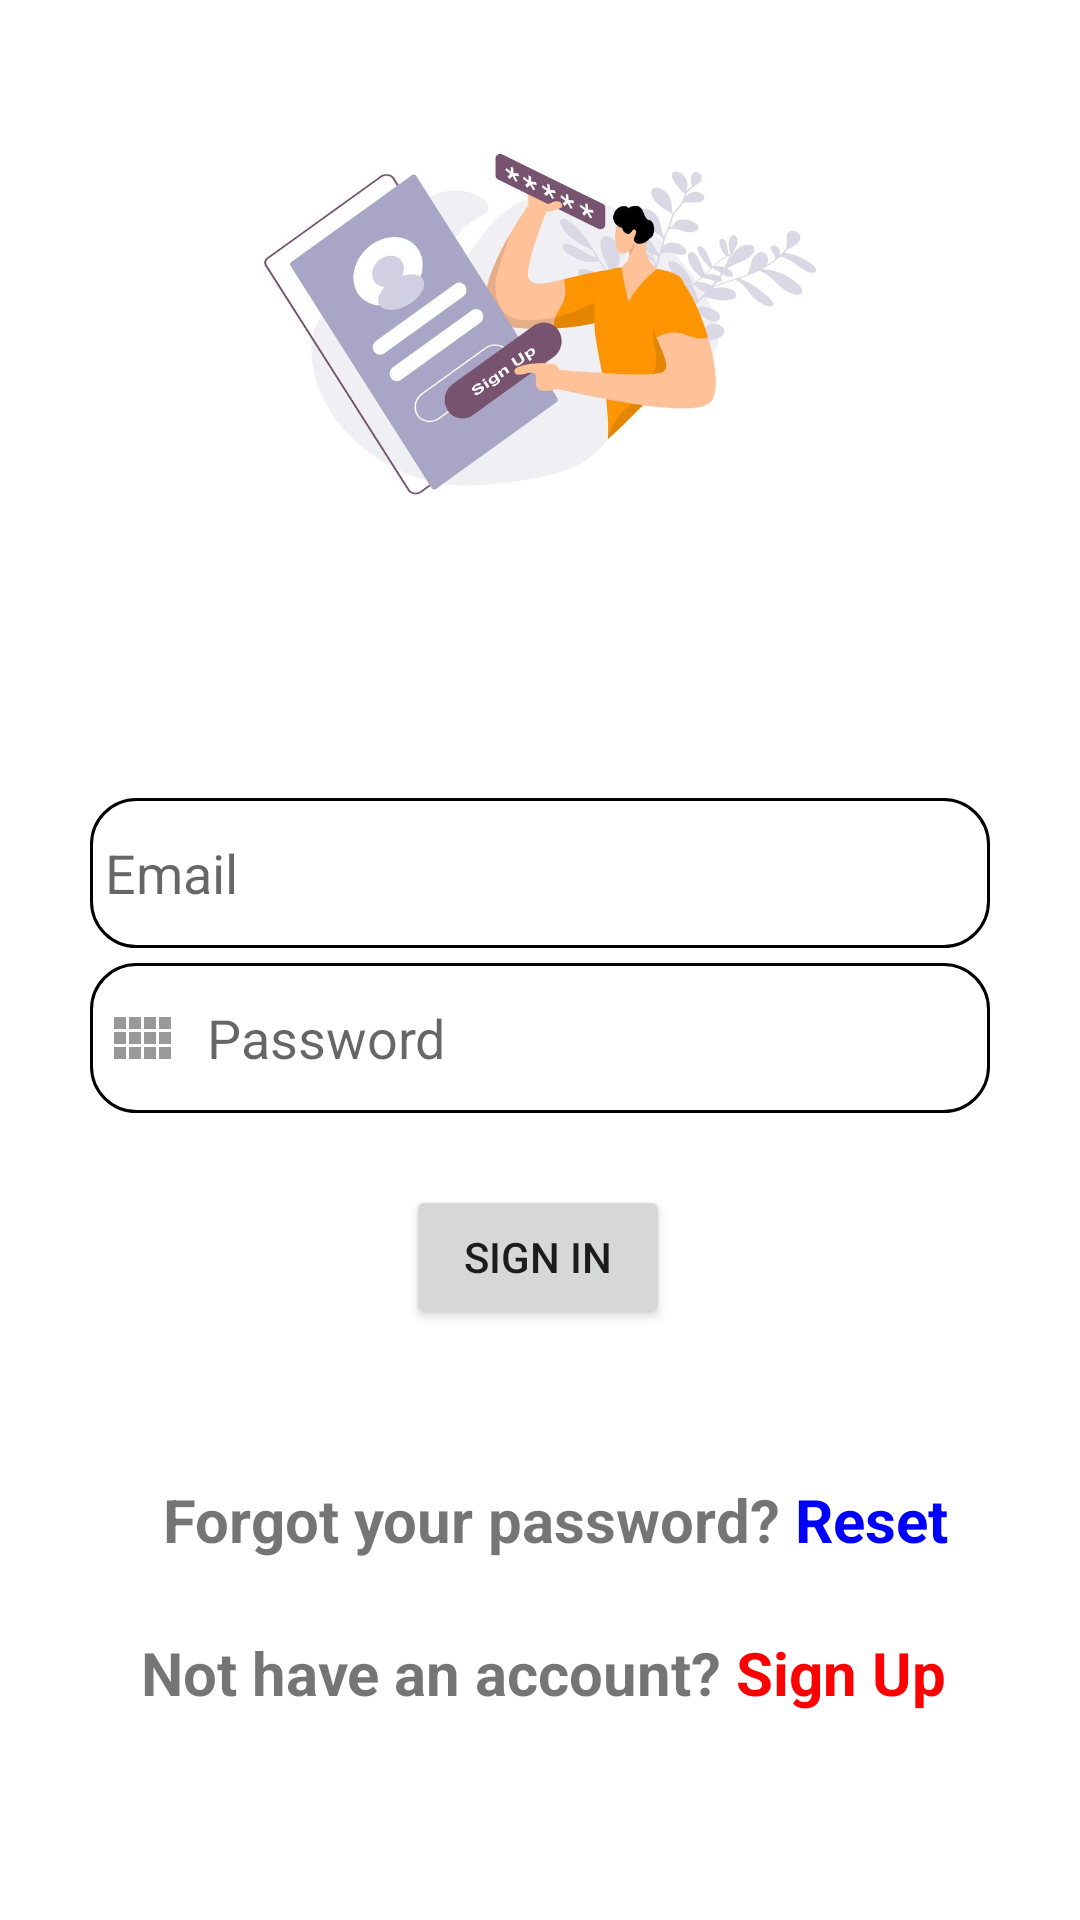

Produce the Android XML layout that renders to this screen, including the resource entries it uses.
<!-- AndroidManifest.xml: application theme Theme.Juhosi -->
<!-- res/layout/activity_sign_in.xml -->
<?xml version="1.0" encoding="utf-8"?>
<androidx.constraintlayout.widget.ConstraintLayout xmlns:android="http://schemas.android.com/apk/res/android"
    xmlns:app="http://schemas.android.com/apk/res-auto"
    xmlns:tools="http://schemas.android.com/tools"
    android:layout_width="match_parent"
    android:layout_height="match_parent"
    tools:context="in.astudentzone.pranjal.SignUpActivity">

    <EditText
        android:id="@+id/editTextEmailIn"
        android:layout_width="300dp"
        android:layout_height="50dp"
        android:layout_marginTop="58dp"
        android:background="@drawable/edittext_background"
        android:drawableStart="@drawable/ic_email"
        android:drawablePadding="10dp"
        android:ems="10"
        android:hint="Email"
        android:inputType="textEmailAddress"
        android:padding="5dp"
        app:layout_constraintEnd_toEndOf="parent"
        app:layout_constraintStart_toStartOf="parent"
        app:layout_constraintTop_toBottomOf="@+id/imageViewSignUp" />

    <EditText
        android:id="@+id/editTextPasswordIn"
        android:layout_width="300dp"
        android:layout_height="50dp"
        android:layout_marginTop="5dp"
        android:background="@drawable/edittext_background"
        android:drawableStart="@drawable/ic_otp"
        android:drawablePadding="10dp"
        android:ems="10"
        android:hint="Password"
        android:inputType="textPassword"
        android:padding="5dp"
        app:layout_constraintEnd_toEndOf="parent"
        app:layout_constraintStart_toStartOf="parent"
        app:layout_constraintTop_toBottomOf="@+id/editTextEmailIn" />


    <Button
        android:id="@+id/buttonSignIn"
        android:layout_width="wrap_content"
        android:layout_height="wrap_content"
        android:layout_marginTop="24dp"
        android:text="sign In"
        app:layout_constraintEnd_toEndOf="parent"
        app:layout_constraintHorizontal_bias="0.498"
        app:layout_constraintStart_toStartOf="parent"
        app:layout_constraintTop_toBottomOf="@+id/editTextPasswordIn" />

    <ImageView
        android:id="@+id/imageViewSignUp"
        android:layout_width="200dp"
        android:layout_height="200dp"
        android:layout_marginTop="8dp"
        app:layout_constraintEnd_toEndOf="parent"
        app:layout_constraintStart_toStartOf="parent"
        app:layout_constraintTop_toTopOf="parent"
        app:srcCompat="@drawable/signupimage" />

    <TextView
        android:id="@+id/textViewAlredyAccount"
        android:layout_width="wrap_content"
        android:layout_height="wrap_content"
        android:layout_marginTop="24dp"
        android:text="@string/not_account"
        android:textSize="20sp"
        android:textStyle="bold"
        app:layout_constraintEnd_toEndOf="parent"
        app:layout_constraintHorizontal_bias="0.514"
        app:layout_constraintStart_toStartOf="parent"
        app:layout_constraintTop_toBottomOf="@+id/textViewForgot" />

    <TextView
        android:id="@+id/textViewForgot"
        android:layout_width="wrap_content"
        android:layout_height="wrap_content"
        android:layout_marginTop="50dp"
        android:text="@string/forgot_password"
        android:textSize="20sp"
        android:textStyle="bold"
        app:layout_constraintEnd_toEndOf="parent"
        app:layout_constraintHorizontal_bias="0.554"
        app:layout_constraintStart_toStartOf="parent"
        app:layout_constraintTop_toBottomOf="@+id/buttonSignIn" />
</androidx.constraintlayout.widget.ConstraintLayout>
<!-- resources referenced by this layout -->
<resources>
  <!-- drawable edittext_background (drawable) -->
  <?xml version="1.0" encoding="utf-8"?>
  <shape xmlns:android="http://schemas.android.com/apk/res/android">
      <stroke android:width="1dp" android:color="@color/black"/>
  
      <corners android:radius="15dp"/>
  
  </shape>
  <!-- drawable ic_otp (drawable) -->
  <vector android:height="24dp" android:tint="#999999"
      android:viewportHeight="24" android:viewportWidth="24"
      android:width="24dp" xmlns:android="http://schemas.android.com/apk/res/android">
      <path android:fillColor="@android:color/white" android:pathData="M3,9h4L7,5L3,5v4zM3,14h4v-4L3,10v4zM8,14h4v-4L8,10v4zM13,14h4v-4h-4v4zM8,9h4L12,5L8,5v4zM13,5v4h4L17,5h-4zM18,14h4v-4h-4v4zM3,19h4v-4L3,15v4zM8,19h4v-4L8,15v4zM13,19h4v-4h-4v4zM18,19h4v-4h-4v4zM18,5v4h4L22,5h-4z"/>
  </vector>
  <!-- drawable signupimage: jpg bitmap (drawable, 39662 bytes) -->
  <string name="forgot_password">Forgot your password? <font color="#0000FF">Reset</font></string>
  <string name="not_account">Not have an account? <font color="#FF0000">Sign Up</font></string>
  <style name="Theme.Juhosi" parent="Theme.MaterialComponents.DayNight.NoActionBar">
          
          <item name="colorPrimary">@color/teal_700</item>
          <item name="colorPrimaryVariant">#019291</item>
          <item name="colorOnPrimary">@color/white</item>
          
          <item name="colorSecondary">@color/teal_200</item>
          <item name="colorSecondaryVariant">@color/teal_700</item>
          <item name="colorOnSecondary">@color/black</item>
          <item name="colorControlNormal">@color/teal_200</item>
          
          <item name="android:statusBarColor" tools:targetApi="l">?attr/colorPrimaryVariant</item>
          
      </style>
  <!-- not gathered from this repository: default colours our renderer supplied (Android Studio template values) -->
  <color name="teal_200">#FF03DAC5</color>
  <color name="teal_700">#FF018786</color>
  <color name="black">#FF000000</color>
  <color name="white">#FFFFFFFF</color>
</resources>
